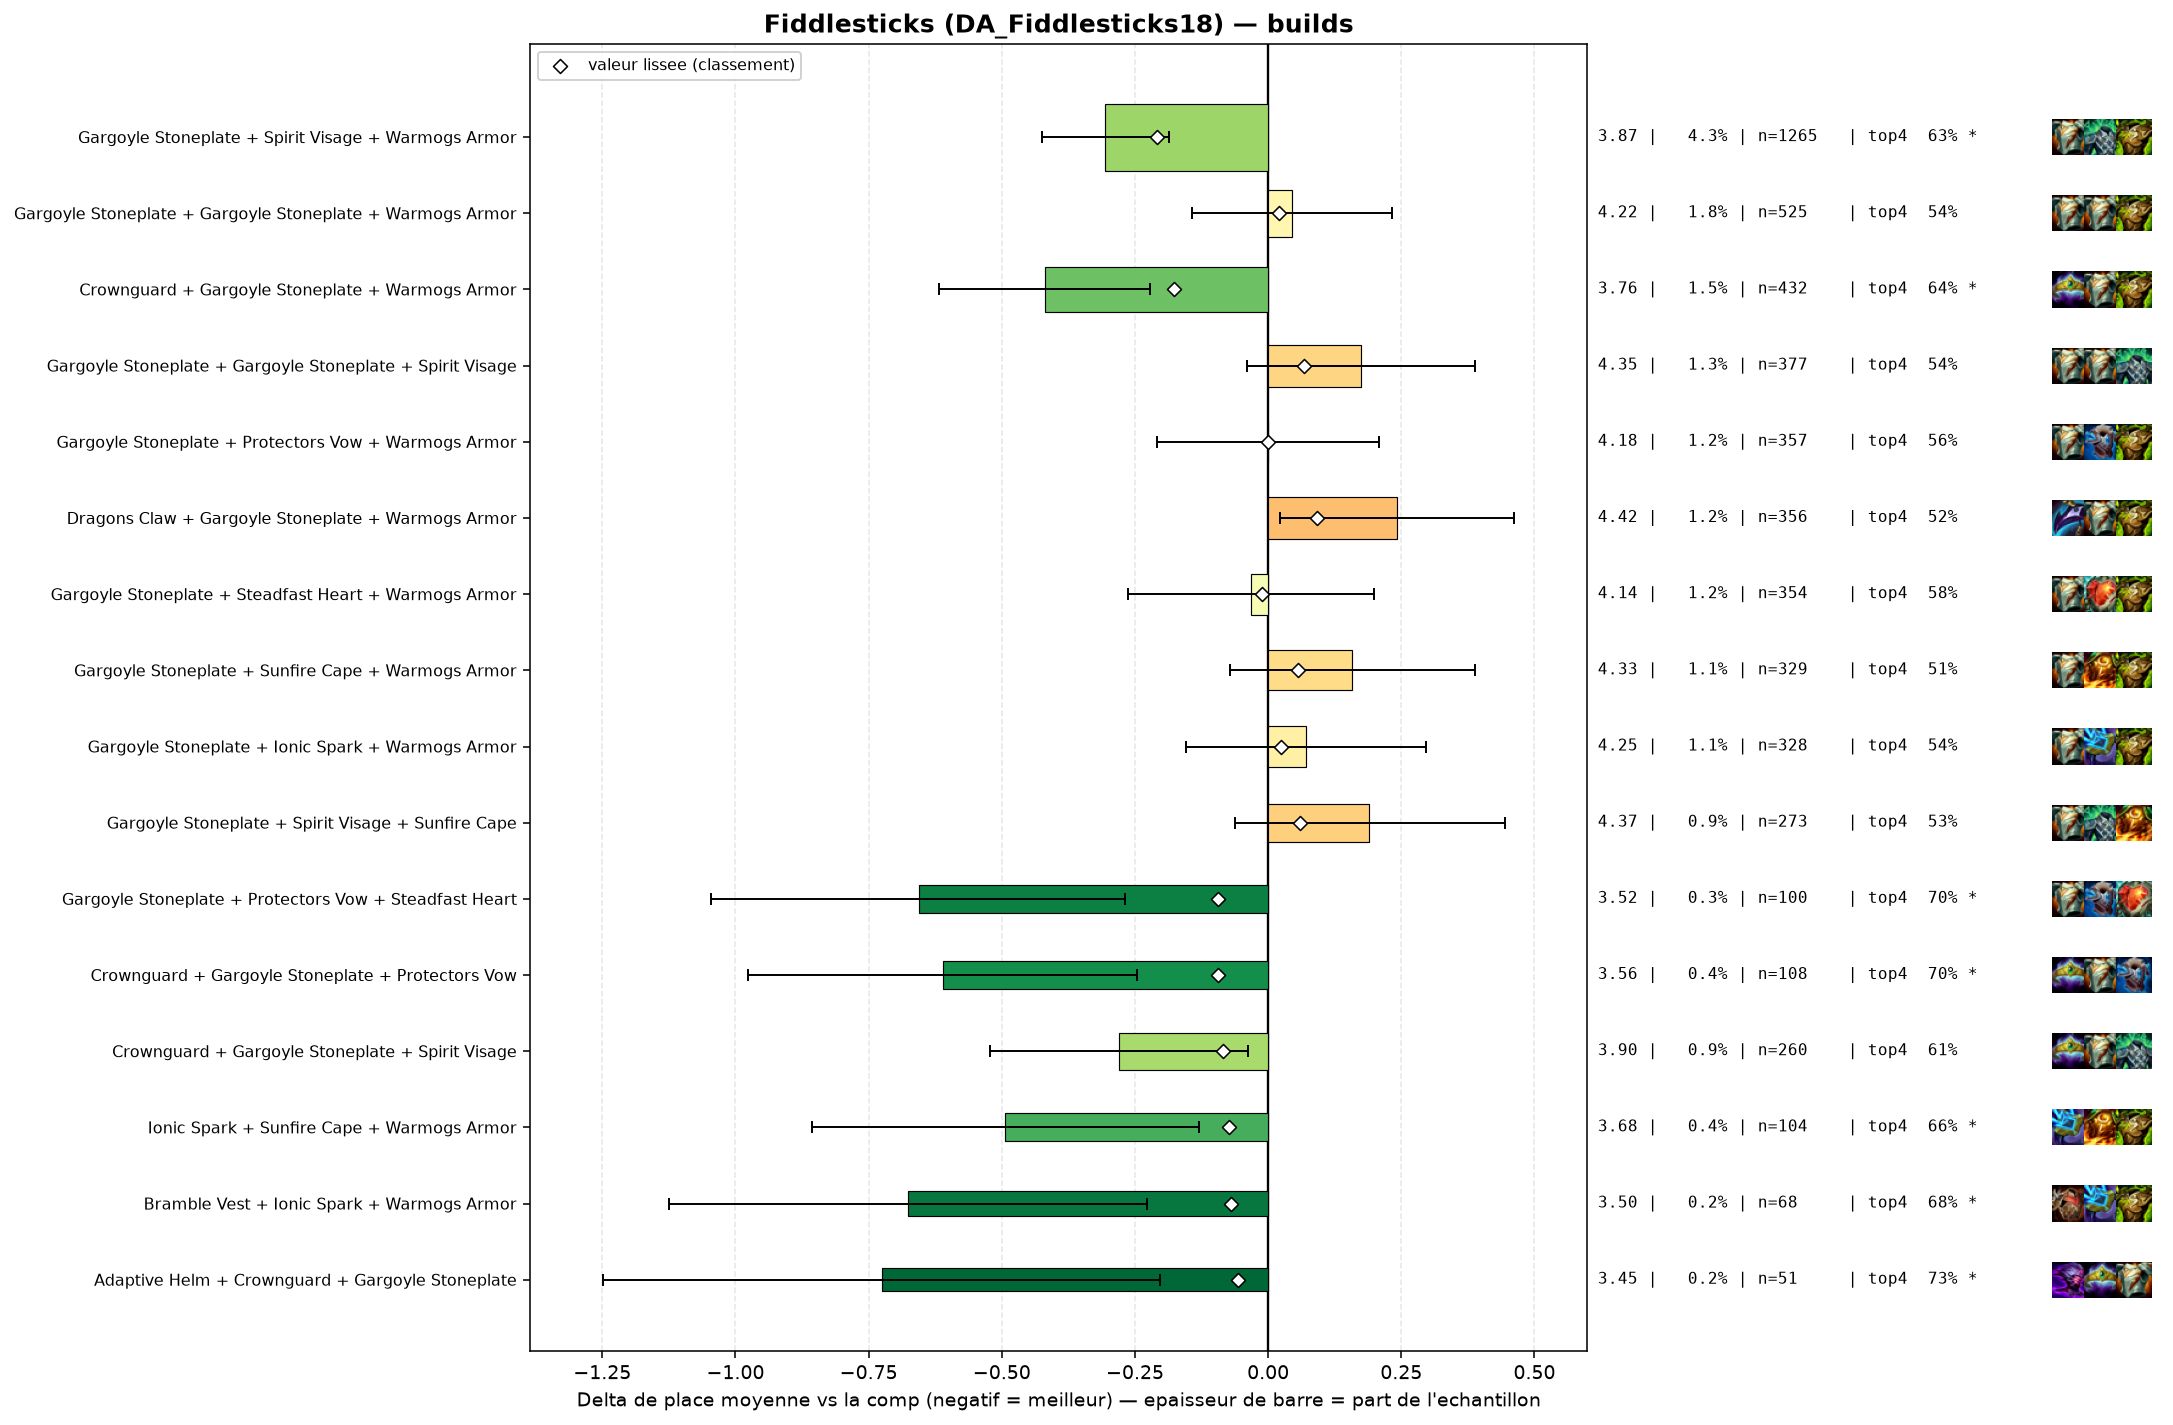

The table this chart was drawn from, first rows:
group, label, n, share, avg_place, shrunk_avg, score, d_avg, d_avg_pess, impact, d_top4, win, top2, top4, sd, z, p, significant
populaire, Gargoyle Stoneplate + Spirit Visage + Wa…, 1265, 0.04261, 3.87, 3.968, -0.208, -0.306, -0.187, 0.0089, 0.0647, 0.1352, 0.3296, 0.6292, 2.104, -5.06, 0.0, True
populaire, Crownguard + Gargoyle Stoneplate + Warmo…, 432, 0.01455, 3.757, 4.0, -0.177, -0.419, -0.221, 0.0026, 0.0789, 0.1528, 0.3565, 0.6435, 2.088, -4.14, 3e-05, True
pepite, Gargoyle Stoneplate + Protectors Vow + S…, 100, 0.003368, 3.52, 4.082, -0.095, -0.656, -0.268, 0.0003, 0.1354, 0.17, 0.38, 0.7, 1.977, -3.31, 0.00092, True
pepite, Crownguard + Gargoyle Stoneplate + Prote…, 108, 0.003637, 3.565, 4.082, -0.094, -0.611, -0.246, 0.0003, 0.1391, 0.1389, 0.3704, 0.7037, 1.935, -3.28, 0.00105, True
pepite, Crownguard + Gargoyle Stoneplate + Spiri…, 260, 0.008757, 3.896, 4.091, -0.085, -0.28, -0.038, 0.0007, 0.0431, 0.1346, 0.2923, 0.6077, 1.979, -2.27, 0.02315, False
pepite, Ionic Spark + Sunfire Cape + Warmogs Arm…, 104, 0.003503, 3.683, 4.103, -0.074, -0.494, -0.13, 0.0003, 0.0989, 0.0962, 0.3558, 0.6635, 1.888, -2.66, 0.0078, True
pepite, Bramble Vest + Ionic Spark + Warmogs Arm…, 68, 0.00229, 3.5, 4.107, -0.069, -0.676, -0.228, 0.0002, 0.1119, 0.1471, 0.3971, 0.6765, 1.883, -2.96, 0.0031, True
pepite, Adaptive Helm + Crownguard + Gargoyle St…, 51, 0.001718, 3.451, 4.119, -0.057, -0.725, -0.203, 0.0001, 0.1609, 0.1373, 0.3922, 0.7255, 1.903, -2.72, 0.00654, True
, Crownguard + Ionic Spark + Sunfire Cape, 54, 0.001819, 3.5, 4.12, -0.056, -0.676, -0.091, 0.0001, 0.1206, 0.2222, 0.4259, 0.6852, 2.192, -2.26, 0.02351, False
, Crownguard + Ionic Spark + Protectors Vo…, 45, 0.001516, 3.378, 4.12, -0.056, -0.798, -0.229, 0.0001, 0.1688, 0.1778, 0.4222, 0.7333, 1.947, -2.75, 0.00598, True
, Ionic Spark + Spirit Visage + Warmogs Ar…, 77, 0.002593, 3.701, 4.122, -0.055, -0.475, -0.044, 0.0001, 0.1497, 0.1429, 0.2597, 0.7143, 1.928, -2.16, 0.03088, False
, Adaptive Helm + Gargoyle Stoneplate + St…, 54, 0.001819, 3.519, 4.121, -0.055, -0.658, -0.155, 0.0001, 0.1206, 0.1111, 0.3889, 0.6852, 1.883, -2.56, 0.01035, True
, Gargoyle Stoneplate + Ionic Spark + Prot…, 90, 0.003031, 3.767, 4.122, -0.054, -0.41, -0.001, 0.0002, 0.1132, 0.1, 0.3222, 0.6778, 1.972, -1.97, 0.04922, False
, Dragons Claw + Steadfast Heart + Sunfire…, 50, 0.001684, 3.5, 4.124, -0.053, -0.676, -0.179, 0.0001, 0.1554, 0.06, 0.4, 0.72, 1.792, -2.67, 0.00768, True
, Crownguard + Dragons Claw + Gargoyle Sto…, 73, 0.002459, 3.699, 4.124, -0.052, -0.478, -0.023, 0.0001, 0.1067, 0.137, 0.3288, 0.6712, 1.977, -2.06, 0.0393, False
, Crownguard + Gargoyle Stoneplate + Sunfi…, 90, 0.003031, 3.811, 4.128, -0.048, -0.365, 0.0, 0.0001, 0.1576, 0.1111, 0.2667, 0.7222, 1.932, -1.79, 0.07343, False
, Crownguard + Gargoyle Stoneplate + Gargo…, 106, 0.00357, 3.868, 4.13, -0.047, -0.308, 0.0, 0.0002, 0.0958, 0.1132, 0.2736, 0.6604, 1.996, -1.59, 0.1124, False
, Gargoyle Stoneplate + Ionic Spark + Stea…, 72, 0.002425, 3.75, 4.13, -0.046, -0.426, 0.0, 0.0001, 0.116, 0.1667, 0.2778, 0.6806, 1.949, -1.85, 0.06387, False
, Dragons Claw + Gargoyle Stoneplate + Pro…, 92, 0.003099, 3.848, 4.132, -0.044, -0.328, 0.0, 0.0001, 0.055, 0.1087, 0.337, 0.6196, 2.08, -1.51, 0.1304, False
, Ionic Spark + Protectors Vow + Sunfire C…, 58, 0.001953, 3.69, 4.133, -0.043, -0.487, 0.0, 0.0001, 0.0561, 0.2586, 0.3276, 0.6207, 2.151, -1.72, 0.08525, False
, Ionic Spark + Spirit Visage + Sunfire Ca…, 82, 0.002762, 3.829, 4.134, -0.042, -0.347, 0.0, 0.0001, 0.0696, 0.1098, 0.3171, 0.6341, 1.949, -1.61, 0.1076, False
, Crownguard + Steadfast Heart + Warmogs A…, 43, 0.001448, 3.558, 4.135, -0.042, -0.618, -0.029, 0.0001, 0.0633, 0.1628, 0.3953, 0.6279, 1.968, -2.06, 0.03964, False
, Crownguard + Gargoyle Stoneplate + Stead…, 97, 0.003267, 3.887, 4.136, -0.041, -0.29, 0.0, 0.0001, 0.0849, 0.1134, 0.268, 0.6495, 1.994, -1.43, 0.1533, False
, Dragons Claw + Gargoyle Stoneplate + Ste…, 84, 0.002829, 3.845, 4.135, -0.041, -0.331, 0.0, 0.0001, 0.0188, 0.1786, 0.369, 0.5833, 2.201, -1.38, 0.1687, False
, Bramble Vest + Gargoyle Stoneplate + War…, 234, 0.007881, 4.047, 4.14, -0.037, -0.129, 0.0, 0.0003, 0.0081, 0.1282, 0.2863, 0.5726, 2.074, -0.95, 0.3424, False
, Adaptive Helm + Gargoyle Stoneplate + Io…, 59, 0.001987, 3.763, 4.139, -0.037, -0.414, 0.0, 0.0001, 0.0795, 0.1186, 0.3051, 0.6441, 1.925, -1.65, 0.09936, False
, Crownguard + Spirit Visage + Warmogs Arm…, 76, 0.00256, 3.895, 4.144, -0.032, -0.282, 0.0, 0.0001, 0.0933, 0.1447, 0.3158, 0.6579, 2.094, -1.17, 0.2417, False
, Ionic Spark + Protectors Vow + Spirit Vi…, 63, 0.002122, 3.857, 4.146, -0.031, -0.319, 0.0, 0.0001, 0.0545, 0.1746, 0.3651, 0.619, 2.203, -1.15, 0.2507, False
, Steadfast Heart + Sunfire Cape + Warmogs…, 43, 0.001448, 3.767, 4.149, -0.028, -0.409, 0.0, 0.0, 0.0866, 0.1163, 0.3721, 0.6512, 1.998, -1.34, 0.1801, False
, Bramble Vest + Gargoyle Stoneplate + Spi…, 152, 0.005119, 4.053, 4.151, -0.025, -0.124, 0.0, 0.0001, 0.0209, 0.1118, 0.2829, 0.5855, 2.045, -0.74, 0.4573, False
, Crownguard + Protectors Vow + Spirit Vis…, 49, 0.00165, 3.857, 4.152, -0.024, -0.319, 0.0, 0.0, 0.0885, 0.0612, 0.2653, 0.6531, 1.726, -1.29, 0.1962, False
, Crownguard + Gargoyle Stoneplate + Ionic…, 94, 0.003166, 4.011, 4.154, -0.023, -0.166, 0.0, 0.0001, 0.0418, 0.1702, 0.3085, 0.6064, 2.21, -0.73, 0.4681, False
, Crownguard + Ionic Spark + Spirit Visage, 74, 0.002492, 3.973, 4.154, -0.023, -0.203, 0.0, 0.0001, 0.0976, 0.0541, 0.3378, 0.6622, 2.086, -0.84, 0.4024, False
, Gargoyle Stoneplate + Gargoyle Stoneplat…, 89, 0.002998, 4.011, 4.155, -0.022, -0.165, 0.0, 0.0001, 0.0197, 0.1461, 0.2809, 0.5843, 2.08, -0.75, 0.4549, False
, Crownguard + Protectors Vow + Warmogs Ar…, 58, 0.001953, 3.931, 4.154, -0.022, -0.245, 0.0, 0.0, 0.0216, 0.0862, 0.3103, 0.5862, 1.856, -1.01, 0.3149, False
, Bramble Vest + Crownguard + Warmogs Armo…, 44, 0.001482, 3.864, 4.155, -0.022, -0.313, 0.0, 0.0, 0.0036, 0.1818, 0.3182, 0.5682, 2.074, -1.0, 0.3177, False
, Emblem Sprykin + Gargoyle Stoneplate + W…, 42, 0.001415, 3.857, 4.155, -0.021, -0.319, 0.0, 0.0, 0.0783, 0.119, 0.2857, 0.6429, 1.983, -1.04, 0.2974, False
, Bramble Vest + Dragons Claw + Sunfire Ca…, 56, 0.001886, 3.946, 4.156, -0.02, -0.23, 0.0, 0.0, 0.0783, 0.1071, 0.3393, 0.6429, 2.158, -0.8, 0.4259, False
, Crownguard + Dragons Claw + Warmogs Armo…, 51, 0.001718, 3.922, 4.156, -0.02, -0.255, 0.0, 0.0, 0.0433, 0.0784, 0.3137, 0.6078, 1.959, -0.93, 0.3536, False
, Protectors Vow + Spirit Visage + Sunfire…, 49, 0.00165, 3.939, 4.158, -0.018, -0.237, 0.0, 0.0, 0.0477, 0.1429, 0.3265, 0.6122, 2.054, -0.81, 0.4188, False
, Dragons Claw + Spirit Visage + Steadfast…, 47, 0.001583, 3.936, 4.159, -0.018, -0.24, 0.0, 0.0, 0.095, 0.0638, 0.2553, 0.6596, 1.895, -0.87, 0.3856, False
, Crownguard + Sunfire Cape + Warmogs Armo…, 44, 0.001482, 3.909, 4.158, -0.018, -0.267, 0.0, 0.0, 0.0718, 0.1591, 0.3409, 0.6364, 2.265, -0.78, 0.4342, False
, Adaptive Helm + Spirit Visage + Warmogs …, 52, 0.001751, 3.962, 4.159, -0.017, -0.215, 0.0, 0.0, 0.0316, 0.1346, 0.3269, 0.5962, 2.084, -0.74, 0.458, False
, The Indomitable + Gargoyle Stoneplate + …, 48, 0.001617, 3.958, 4.16, -0.016, -0.218, 0.0, 0.0, -0.0229, 0.1667, 0.3542, 0.5417, 2.15, -0.7, 0.4829, False
, Protectors Vow + Steadfast Heart + Warmo…, 40, 0.001347, 3.925, 4.16, -0.016, -0.251, 0.0, 0.0, 0.0604, 0.075, 0.25, 0.625, 1.752, -0.91, 0.3649, False
, Adaptive Helm + Gargoyle Stoneplate + Pr…, 51, 0.001718, 3.98, 4.161, -0.015, -0.196, 0.0, 0.0, 0.0825, 0.0392, 0.2549, 0.6471, 1.82, -0.77, 0.4428, False
populaire, Gargoyle Stoneplate + Steadfast Heart + …, 354, 0.01192, 4.144, 4.164, -0.012, -0.032, 0.0, 0.0001, 0.0173, 0.1102, 0.2938, 0.5819, 2.201, -0.27, 0.7844, False
, Evenshroud + Gargoyle Stoneplate + Sunfi…, 68, 0.00229, 4.059, 4.164, -0.012, -0.117, 0.0, 0.0, -0.0205, 0.1471, 0.25, 0.5441, 2.057, -0.47, 0.6382, False
, Gargoyle Stoneplate + Protectors Vow + P…, 44, 0.001482, 4.0, 4.164, -0.012, -0.176, 0.0, 0.0, 0.0491, 0.1136, 0.2727, 0.6136, 2.0, -0.58, 0.5592, False
, Adaptive Helm + Steadfast Heart + Warmog…, 43, 0.001448, 4.0, 4.164, -0.012, -0.176, 0.0, 0.0, 0.0168, 0.1163, 0.2791, 0.5814, 1.988, -0.58, 0.5614, False
, Adaptive Helm + Crownguard + Warmogs Arm…, 42, 0.001415, 4.0, 4.165, -0.012, -0.176, 0.0, 0.0, 0.0307, 0.0952, 0.2619, 0.5952, 1.813, -0.63, 0.529, False
, Gargoyle Stoneplate + Spirit Visage + St…, 270, 0.009094, 4.141, 4.165, -0.011, -0.036, 0.0, 0.0001, -0.0053, 0.1148, 0.2667, 0.5593, 2.082, -0.28, 0.7803, False
, Bramble Vest + Crownguard + Gargoyle Sto…, 41, 0.001381, 4.0, 4.165, -0.011, -0.176, 0.0, 0.0, 0.0208, 0.122, 0.3659, 0.5854, 2.141, -0.53, 0.5984, False
, Protectors Vow + Spirit Visage + Steadfa…, 41, 0.001381, 4.0, 4.165, -0.011, -0.176, 0.0, 0.0, -0.0036, 0.1951, 0.2439, 0.561, 2.024, -0.56, 0.5775, False
, Dragons Claw + Gargoyle Stoneplate + Gar…, 63, 0.002122, 4.095, 4.168, -0.008, -0.081, 0.0, 0.0, -0.0249, 0.0952, 0.3175, 0.5397, 2.076, -0.31, 0.757, False
, Ionic Spark + Steadfast Heart + Warmogs …, 56, 0.001886, 4.089, 4.169, -0.007, -0.087, 0.0, 0.0, 0.0068, 0.0714, 0.1964, 0.5714, 1.735, -0.37, 0.708, False
, Bramble Vest + Protectors Vow + Warmogs …, 44, 0.001482, 4.091, 4.17, -0.006, -0.085, 0.0, 0.0, -0.0191, 0.1818, 0.2955, 0.5455, 2.214, -0.26, 0.7983, False
, Gargoyle Stoneplate + Ionic Spark + Sunf…, 148, 0.004985, 4.155, 4.172, -0.004, -0.021, 0.0, 0.0, -0.0308, 0.1351, 0.2568, 0.5338, 2.046, -0.12, 0.9016, False
, Dragons Claw + Gargoyle Stoneplate + Ion…, 49, 0.00165, 4.122, 4.172, -0.004, -0.054, 0.0, 0.0, -0.0136, 0.1837, 0.2653, 0.551, 2.21, -0.17, 0.8648, False
, Gargoyle Stoneplate + Ionic Spark + Spir…, 207, 0.006972, 4.169, 4.174, -0.002, -0.007, 0.0, 0.0, -0.009, 0.1353, 0.314, 0.5556, 2.195, -0.05, 0.9627, False
... 53 more rows
